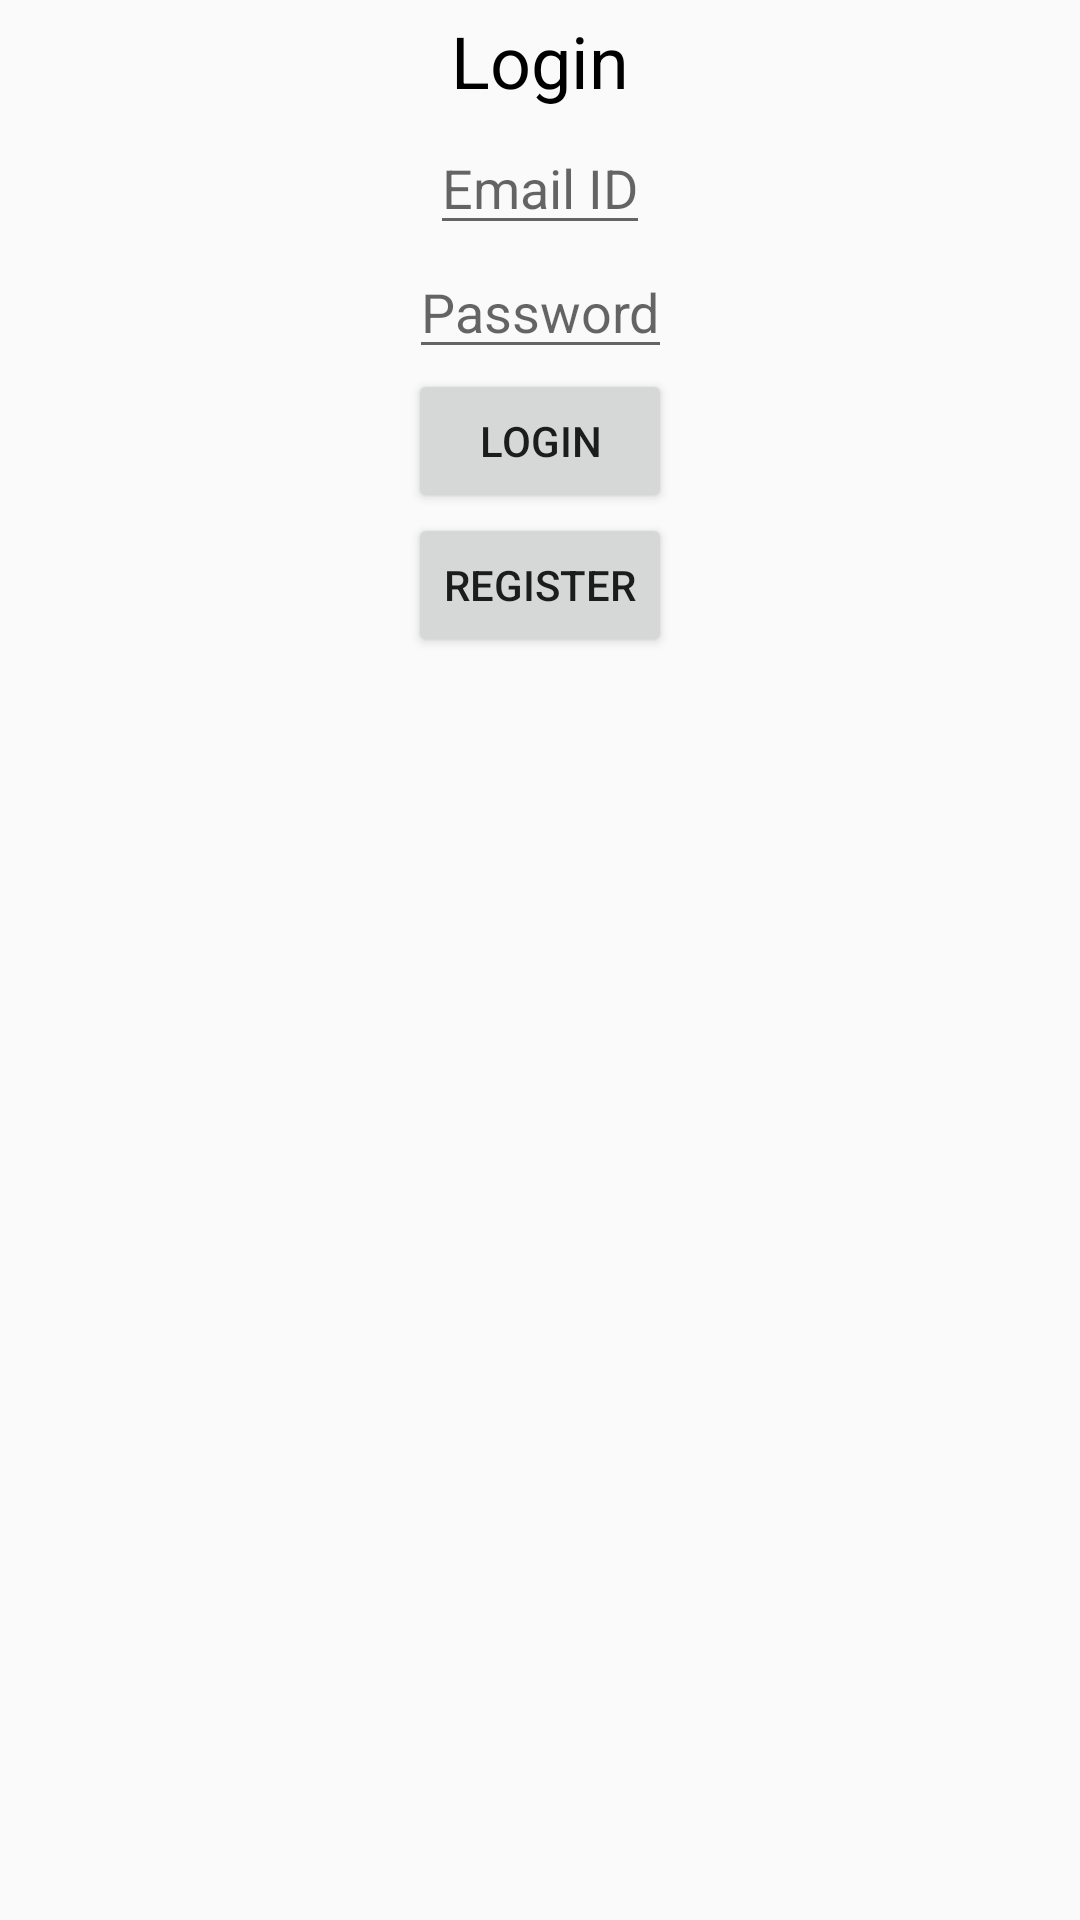

Layout XML and referenced resources for this Android screen:
<!-- AndroidManifest.xml: application theme AppTheme -->
<!-- res/layout/activity_login.xml -->
<?xml version="1.0" encoding="utf-8"?>
<androidx.constraintlayout.widget.ConstraintLayout xmlns:android="http://schemas.android.com/apk/res/android"
  xmlns:app="http://schemas.android.com/apk/res-auto"
  xmlns:tools="http://schemas.android.com/tools"
  android:layout_width="match_parent"
  android:layout_height="match_parent"
  tools:context=".activity.LoginActivity">

    <Button
      android:id="@+id/btnRegister"
      android:layout_width="wrap_content"
      android:layout_height="wrap_content"
      android:text="Register"
      app:layout_constraintEnd_toEndOf="parent"
      app:layout_constraintStart_toStartOf="parent"
      app:layout_constraintTop_toBottomOf="@id/btnLogin" />

    <Button
      android:layout_width="wrap_content"
      android:layout_height="wrap_content"
      android:text="Login"
      android:id="@+id/btnLogin"
      app:layout_constraintStart_toStartOf="parent"
      app:layout_constraintEnd_toEndOf="parent"
      app:layout_constraintTop_toBottomOf="@id/etPassword" />

    <EditText
      android:id="@+id/etEmailID"
      android:layout_width="wrap_content"
      android:layout_height="wrap_content"
      android:hint="Email ID"
      app:layout_constraintEnd_toEndOf="parent"
      app:layout_constraintStart_toStartOf="parent"
      app:layout_constraintTop_toBottomOf="@id/tvLoginTitle" />

    <EditText
      android:id="@+id/etPassword"
      android:layout_width="wrap_content"
      android:layout_height="wrap_content"
      android:hint="Password"
      app:layout_constraintEnd_toEndOf="parent"
      app:layout_constraintStart_toStartOf="parent"
      app:layout_constraintTop_toBottomOf="@id/etEmailID" />

    <TextView

      android:id="@+id/tvLoginTitle"
      android:layout_width="wrap_content"
      android:layout_height="wrap_content"
      android:padding="4dp"

      android:text="Login"
      android:textColor="@color/black"
      android:textSize="24sp"
      app:layout_constraintEnd_toEndOf="parent"
      app:layout_constraintStart_toStartOf="parent"
      app:layout_constraintTop_toTopOf="parent" />

</androidx.constraintlayout.widget.ConstraintLayout>
<!-- resources referenced by this layout -->
<resources>
  <color name="black">#000000</color>
  <style name="AppTheme" parent="Theme.AppCompat.Light">
          
          <item name="colorPrimary">@color/colorPrimary</item>
          <item name="colorPrimaryDark">@color/colorPrimaryDark</item>
          <item name="colorAccent">@color/colorAccent</item>
      </style>
  <color name="colorPrimary">#008577</color>
  <color name="colorPrimaryDark">#00574B</color>
  <color name="colorAccent">#D81B60</color>
</resources>
